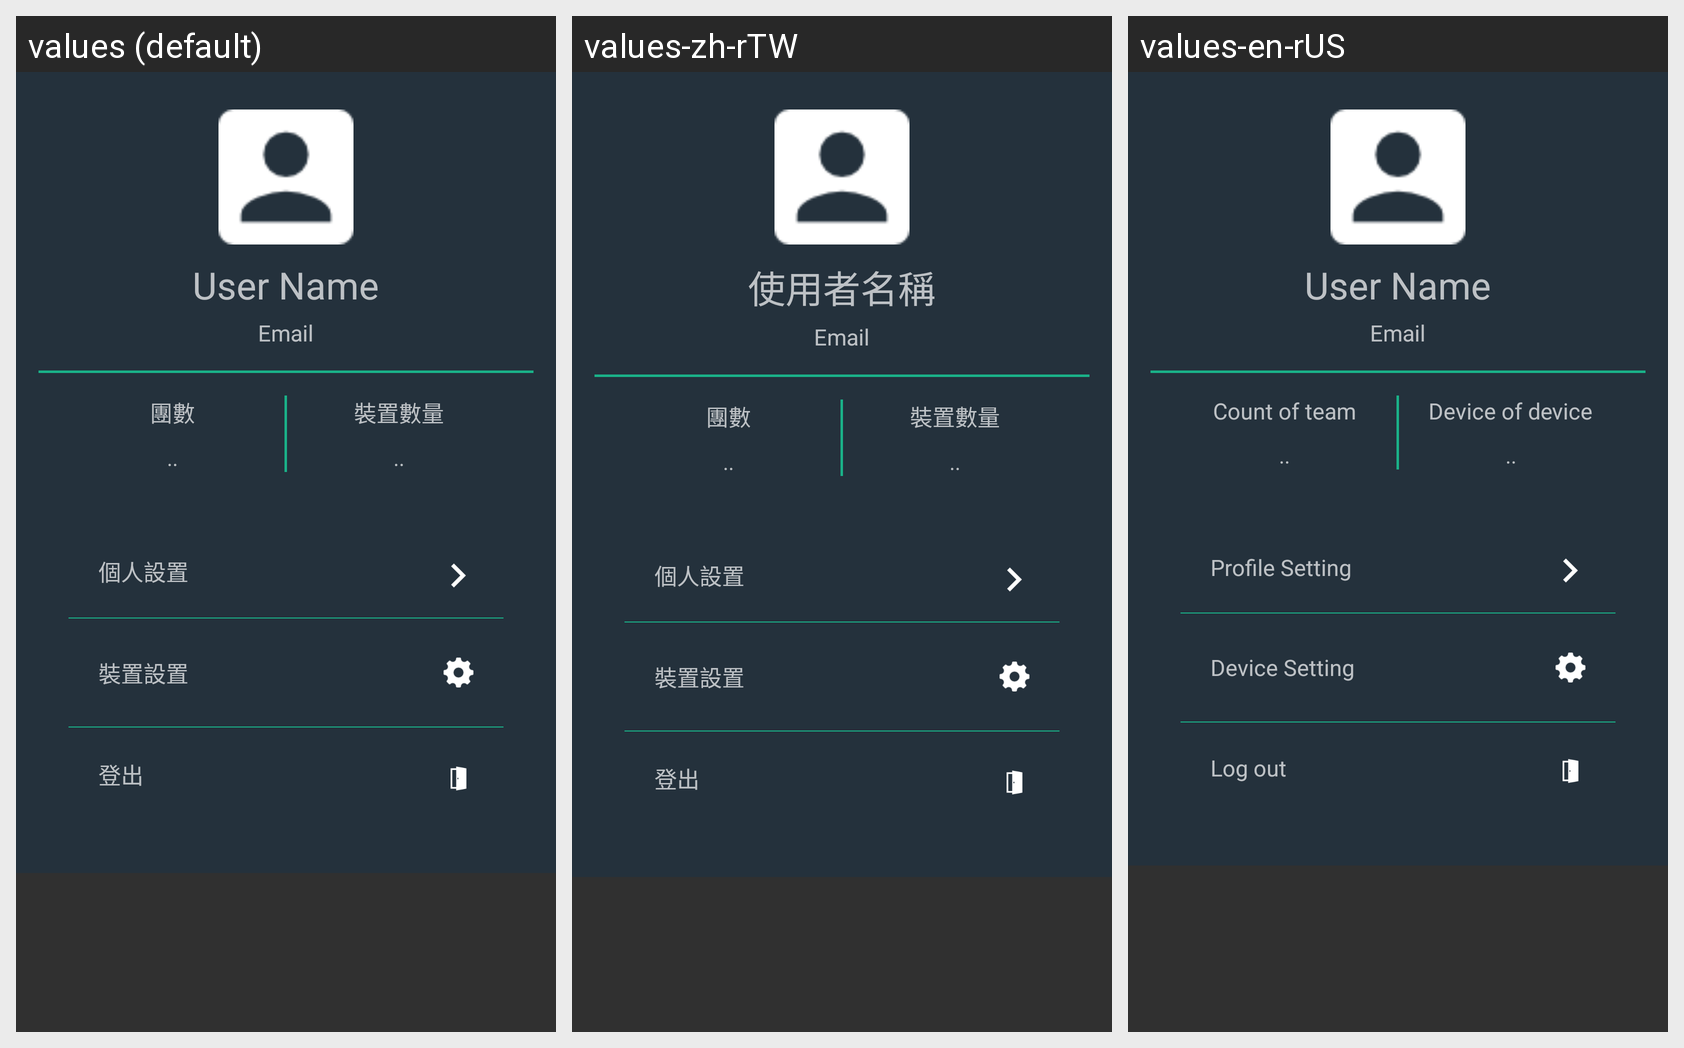

The same Android screen rendered under several of its app's locales, left to right. List the strings drawn on it with the default value and each locale's translation.
Android screen res/layout/fragment_profile.xml rendered under 3 locales, left to right: values (default), values-zh-rTW, values-en-rUS. Device: Nexus 5 (rendered at 1080×1920; each locale shown at half size, 540×960, under a caption strip naming it); theme Theme.AppCompat.NoActionBar.
Strings drawn on this screen, with the default value and each locale's value (text and hints the layout hard-codes, and strings that could not be matched under every locale, appear in the picture but are not listed):

username
  values: User Name
  values-zh-rTW: 使用者名稱
  values-en-rUS: User Name

email
  values: Email
  values-zh-rTW: Email
  values-en-rUS: Email

group_count
  values: 團數
  values-zh-rTW: 團數
  values-en-rUS: Count of team

test_number
  values: ..
  values-zh-rTW: ..
  values-en-rUS: ..

drive_count
  values: 裝置數量
  values-zh-rTW: 裝置數量
  values-en-rUS: Device of device

profile_setting
  values: 個人設置
  values-zh-rTW: 個人設置
  values-en-rUS: Profile Setting

drive_setting
  values: 裝置設置
  values-zh-rTW: 裝置設置
  values-en-rUS: Device Setting

log_out
  values: 登出
  values-zh-rTW: 登出
  values-en-rUS: Log out
